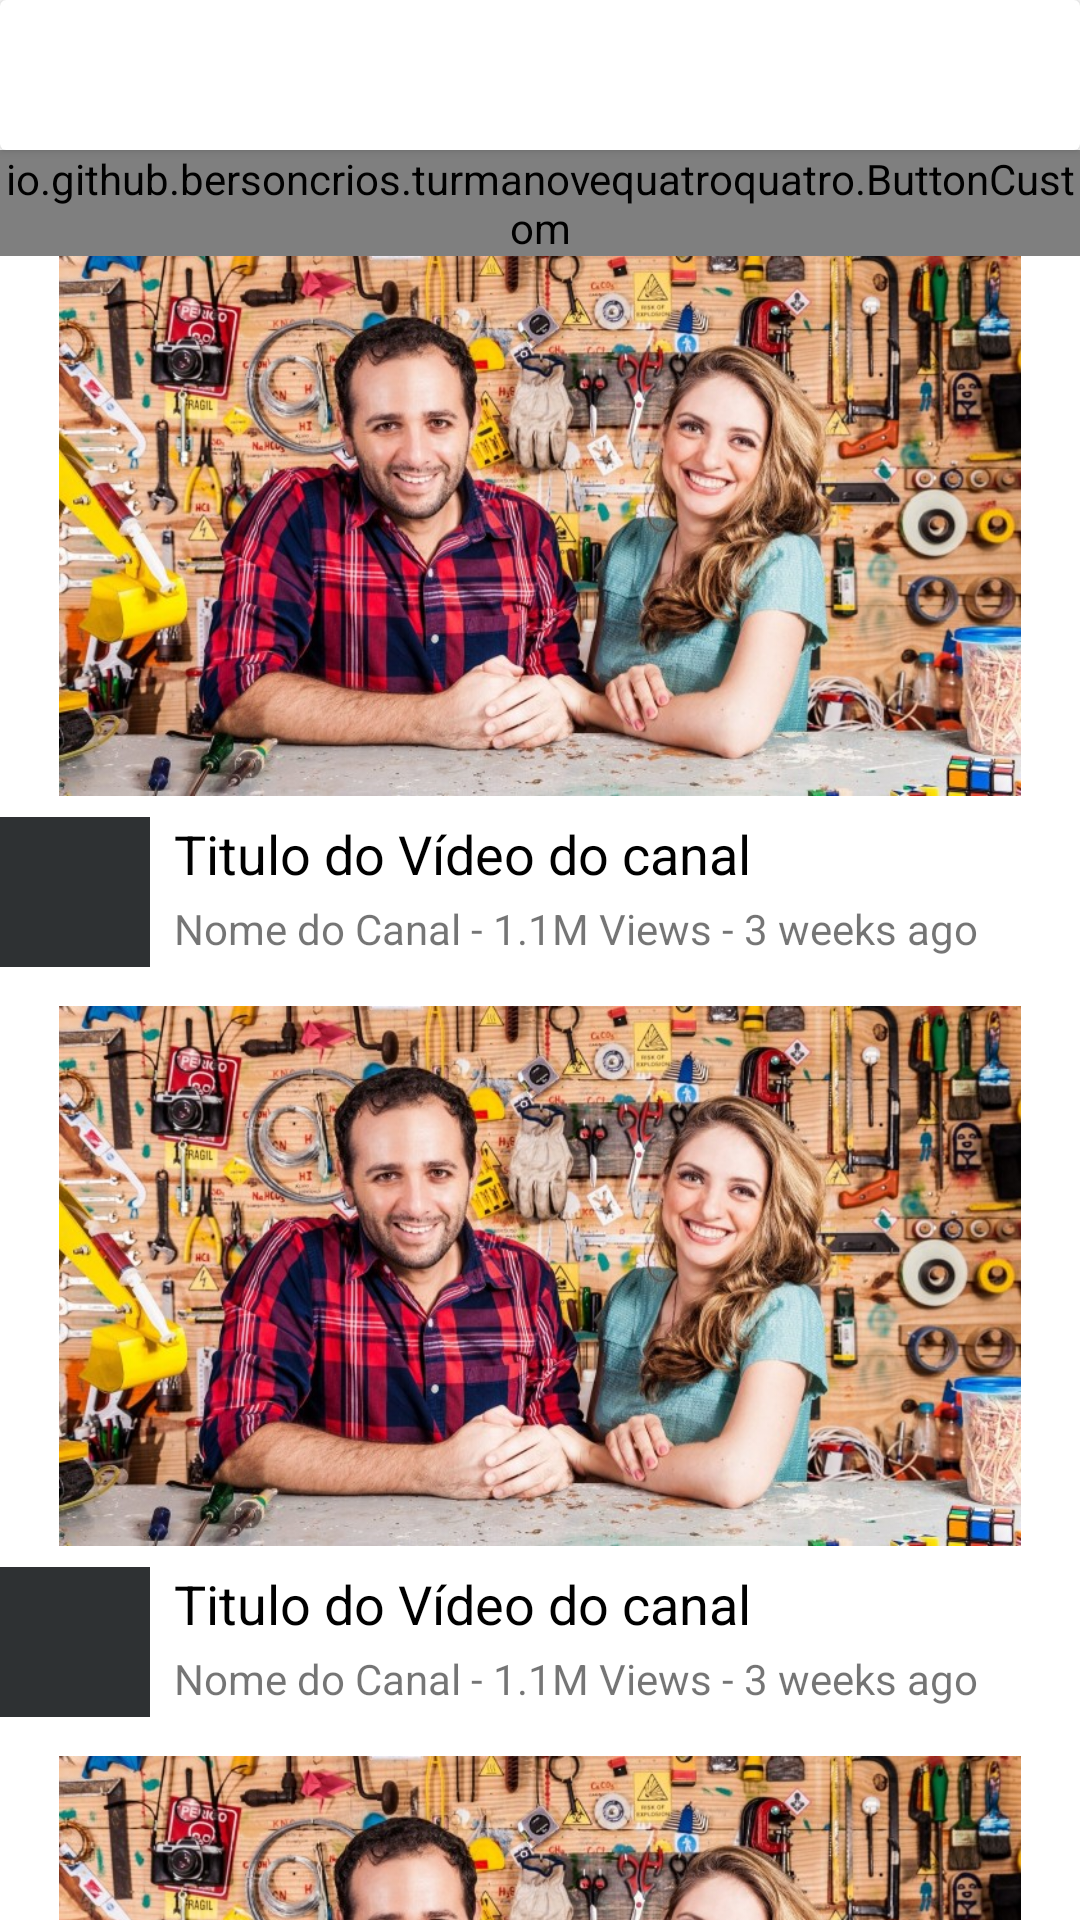

This screen was rendered from an Android layout file. Write that file and the resources it references.
<!-- AndroidManifest.xml: application theme Theme.TurmaNoveQuatroQuatro -->
<!-- res/layout/activity_main.xml -->
<?xml version="1.0" encoding="utf-8"?>
<LinearLayout xmlns:android="http://schemas.android.com/apk/res/android"
    xmlns:tools="http://schemas.android.com/tools"
    android:layout_width="match_parent"
    android:layout_height="match_parent"
    xmlns:app="http://schemas.android.com/apk/res-auto"
    android:orientation="vertical"
    android:layout_marginStart="10dp"
    android:layout_marginEnd="10dp"
    tools:context=".MainActivity">

    <include
        android:id="@+id/my_tab_bar"
        layout="@layout/tab_bar" />

    <io.github.bersoncrios.turmanovequatroquatro.ButtonCustom
        android:id="@+id/custom_btn"
        android:layout_width="wrap_content"
        android:layout_height="wrap_content"
        app:size="MINI"
        app:text="ENTRAR"
        app:custom_text_color="@color/black"/>


    <include
        android:id="@+id/video1"
        layout="@layout/video_preview"/>

    <include
        android:id="@+id/video2"
        layout="@layout/video_preview"/>

    <include
        android:id="@+id/video3"
        layout="@layout/video_preview"/>

</LinearLayout>

















































































































































































































<!-- res/layout/tab_bar.xml (included above) -->
<?xml version="1.0" encoding="utf-8"?>
<androidx.cardview.widget.CardView xmlns:android="http://schemas.android.com/apk/res/android"
    android:layout_width="match_parent"
    android:layout_height="50dp"
    xmlns:app="http://schemas.android.com/apk/res-auto"
    android:id="@+id/tab_bar">

    <androidx.constraintlayout.widget.ConstraintLayout
        android:id="@+id/constraint_tab_bar_into"
        android:layout_width="match_parent"
        android:layout_height="match_parent">

        <ImageView
            android:id="@+id/yt_logo"
            android:layout_width="100dp"
            android:layout_height="match_parent"
            android:layout_marginStart="8dp"
            app:layout_constraintBottom_toBottomOf="parent"
            app:layout_constraintEnd_toEndOf="parent"
            app:layout_constraintHorizontal_bias="0.0"
            app:layout_constraintStart_toStartOf="parent"
            app:layout_constraintTop_toTopOf="parent"
            app:srcCompat="@drawable/yt" />

    </androidx.constraintlayout.widget.ConstraintLayout>
</androidx.cardview.widget.CardView>
<!-- res/layout/video_preview.xml (included above) -->
<?xml version="1.0" encoding="utf-8"?>
<LinearLayout xmlns:android="http://schemas.android.com/apk/res/android"
    xmlns:app="http://schemas.android.com/apk/res-auto"
    android:orientation="vertical"
    android:layout_width="match_parent"
    android:layout_height="250dp"
    android:id="@+id/video_preview">

    <ImageView
        android:id="@+id/thumb_video"
        android:layout_width="match_parent"
        android:layout_height="180dp"
        app:srcCompat="@drawable/mdn_tumb" />

    <include
        android:id="@+id/video_dscription"
        layout="@layout/info_video_preview"/>
</LinearLayout>
<!-- res/layout/info_video_preview.xml (included above) -->
<?xml version="1.0" encoding="utf-8"?>
<androidx.constraintlayout.widget.ConstraintLayout xmlns:android="http://schemas.android.com/apk/res/android"
    xmlns:app="http://schemas.android.com/apk/res-auto"
    xmlns:tools="http://schemas.android.com/tools"
    android:layout_width="match_parent"
    android:layout_height="wrap_content"
    android:layout_marginTop="7dp"
    android:id="@+id/infos_video_preview">

    <ImageView
        android:id="@+id/image_user_canal"
        android:layout_width="50dp"
        android:layout_height="50dp"
        app:layout_constraintBottom_toBottomOf="parent"
        app:layout_constraintStart_toStartOf="parent"
        app:layout_constraintTop_toTopOf="parent"
        tools:srcCompat="@color/material_dynamic_neutral20" />

    <TextView
        android:id="@+id/video_title"
        android:layout_width="0dp"
        android:layout_height="wrap_content"
        android:layout_marginStart="8dp"
        android:text="@string/video_title_one"
        android:textColor="@color/black"
        android:textSize="18sp"
        app:layout_constraintEnd_toEndOf="parent"
        app:layout_constraintHorizontal_bias="0.0"
        app:layout_constraintStart_toEndOf="@+id/image_user_canal"
        app:layout_constraintTop_toTopOf="parent" />

    <TextView
        android:id="@+id/video_chanel"
        android:layout_width="wrap_content"
        android:layout_height="wrap_content"
        android:layout_marginStart="8dp"
        android:layout_marginEnd="4dp"
        android:text="@string/channel_name"
        app:layout_constraintBottom_toBottomOf="parent"
        app:layout_constraintEnd_toEndOf="parent"
        app:layout_constraintHorizontal_bias="0.0"
        app:layout_constraintStart_toEndOf="@+id/image_user_canal"
        app:layout_constraintTop_toBottomOf="@+id/video_title" />
</androidx.constraintlayout.widget.ConstraintLayout>
<!-- resources referenced by this layout -->
<resources>
  <!-- drawable mdn_tumb: jpeg bitmap (drawable, 142586 bytes) -->
  <string name="channel_name">Nome do Canal - 1.1M Views - 3 weeks ago</string>
  <string name="title">Titulo super bacana do video do canal</string>
  <string name="video_title_one">Titulo do Vídeo do canal</string>
  <style name="Theme.TurmaNoveQuatroQuatro" parent="Theme.MaterialComponents.DayNight.NoActionBar">
          
          <item name="colorPrimary">@color/purple_500</item>
          <item name="colorPrimaryVariant">@color/purple_700</item>
          <item name="colorOnPrimary">@color/white</item>
          
          <item name="colorSecondary">@color/teal_200</item>
          <item name="colorSecondaryVariant">@color/teal_700</item>
          <item name="colorOnSecondary">@color/black</item>
          
          <item name="android:statusBarColor">?attr/colorPrimaryVariant</item>
          
      </style>
  <!-- not gathered from this repository: default colours our renderer supplied (Android Studio template values) -->
  <color name="purple_500">#FF6200EE</color>
  <color name="purple_700">#FF3700B3</color>
  <color name="teal_200">#FF03DAC5</color>
  <color name="teal_700">#FF018786</color>
  <color name="black">#FF000000</color>
  <color name="white">#FFFFFFFF</color>
</resources>
